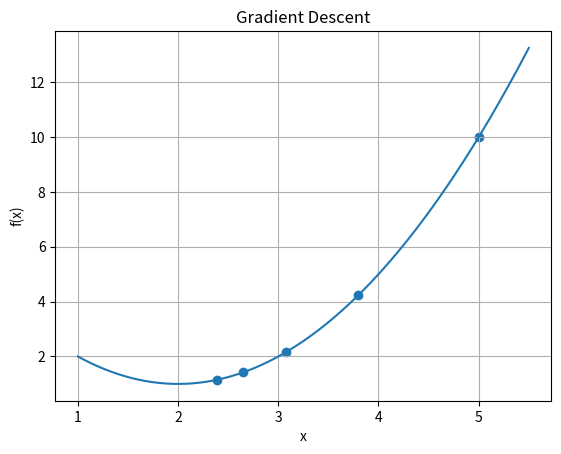

Write the Python code that produced this figure.
import numpy as np
import matplotlib.pyplot as plt


# Hàm số
def cost(x):
    return x**2 - 4*x + 5


# Đạo hàm
def grad(x):
    return 2*x - 4


# Gradient Descent
def myGD1(x0, eta):
    x = [x0]

    for i in range(4):
        x_new = x[-1] - eta * grad(x[-1])
        x.append(x_new)

    return x

x0 = 5

eta = 0.2

x = myGD1(x0, eta)


# In kết quả
print("Bước\t x\t\t f(x)")

for i in range(len(x)):
    print("%d\t %.4f\t\t %.6f" % (i, x[i], cost(x[i])))


# Đường cong hàm số
x_values = np.linspace(1, 5.5, 200)
y_values = cost(x_values)

plt.plot(x_values, y_values)

# Các điểm Gradient Descent
y = [cost(i) for i in x]

plt.scatter(x, y)

plt.xlabel("x")
plt.ylabel("f(x)")
plt.title("Gradient Descent")

plt.grid()
plt.show()
